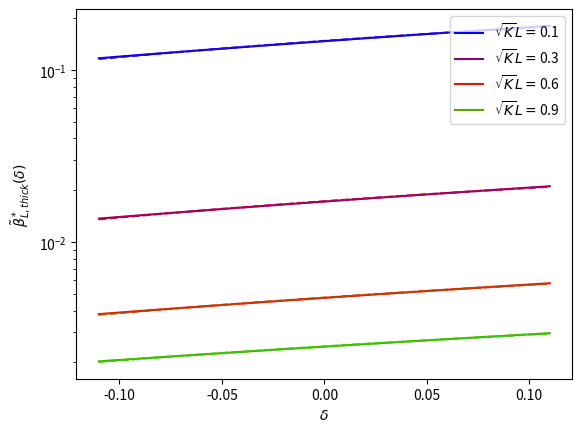

The matplotlib source for this figure:
#!/usr/bin/env python3
# -*- coding: utf-8 -*-
"""
Created on Thu Feb  2 11:42:01 2023

Plot Beta vs delta for thick lenses

@author: chris
"""

import numpy as np
import matplotlib.pyplot as plt

delta_arr = np.linspace(-0.11,0.11,100)

re = 2.8179e-13 #cm
n0 = 3e16 #cm-3
gam0 = 19569.5
gam_arr = gam0*(1+delta_arr)

k0 = 2*np.pi*re*n0/gam0
#k_arr = k0/(1+delta_arr)
k_arr = 2*np.pi*re*n0/gam_arr

#betastar = 0.05 *100#cm
betastar = 0.2 *100#cm
emit0 = 3e-6 *100#cm-rad
d = 0

beta0 = betastar**2 +d**2/betastar
alph0 = -d/betastar
gamm0 = 1/betastar

sqrtkl_arr = np.array([0.1,0.3,0.6,0.9])
colors = plt.cm.brg(np.linspace(0, 1, 3*len(sqrtkl_arr)))

for i in range(len(sqrtkl_arr)):
    sqrtkl = sqrtkl_arr[i]
    lp = sqrtkl/np.sqrt(k0)
    
    betaf_arr = 1/(k_arr*beta0*np.square(np.sin(np.sqrt(k_arr)*lp))
            + gamm0*np.square(np.cos(np.sqrt(k_arr)*lp))  
            + np.sqrt(k_arr)*np.sin(2*np.sqrt(k_arr)*lp))
    
    fit = np.polyfit(delta_arr,betaf_arr,1)
    
    
    plt.semilogy(delta_arr,betaf_arr*np.sqrt(k0),c=colors[3*i],label=r'$\sqrt{K}L=$'+str(sqrtkl_arr[i]))
    plt.semilogy(delta_arr,(delta_arr*fit[0]+fit[1])*np.sqrt(k0),ls='--',c=colors[3*i+1])
plt.xlabel(r'$\delta$')
plt.ylabel(r'$\tilde\beta^*_{L,thick}(\delta)$')
plt.legend();plt.show()